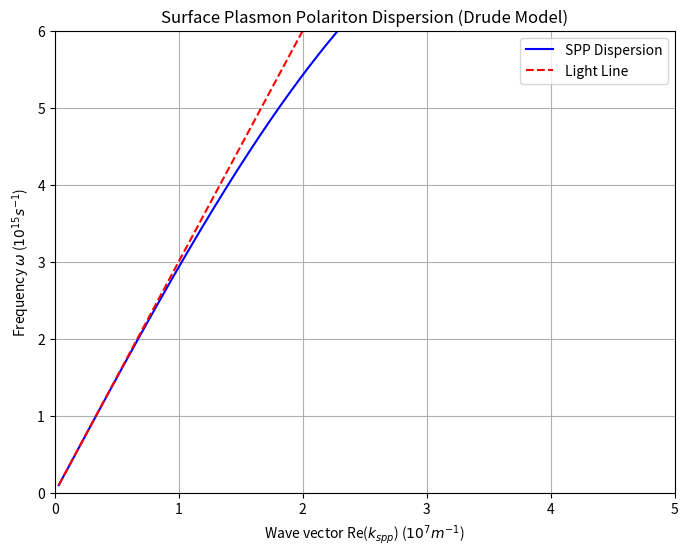

Python code for this plot:
%matplotlib inline
import numpy as np
import matplotlib.pyplot as plt

def drude_permittivity(omega, omega_p, gamma):
    return 1 - omega_p**2 / (omega**2 + 1j * gamma * omega)

def spp_dispersion(omega, eps_m, eps_d):
    c = 3e8
    k0 = omega / c
    return k0 * np.sqrt((eps_m * eps_d) / (eps_m + eps_d))

def main():
    omega = np.linspace(0.1e15, 6e15, 1000)
    omega_p = 13.8e15 # Gold plasma frequency
    gamma = 1.0e14 # Collision frequency
    eps_d = 1.0 # Air
    
    eps_m = drude_permittivity(omega, omega_p, gamma)
    k_spp = spp_dispersion(omega, eps_m, eps_d)
    
    plt.figure(figsize=(8,6))
    plt.plot(np.real(k_spp) / 1e7, omega / 1e15, label='SPP Dispersion', color='b')
    plt.plot(omega / 3e8 / 1e7, omega / 1e15, '--', color='r', label='Light Line')
    plt.xlabel(r'Wave vector Re($k_{spp}$) ($10^7 m^{-1}$)')
    plt.ylabel(r'Frequency $\omega$ ($10^{15} s^{-1}$)')
    plt.title('Surface Plasmon Polariton Dispersion (Drude Model)')
    plt.legend()
    plt.grid(True)
    plt.ylim(0, 6)
    plt.xlim(0, 5)
    plt.show()

if __name__ == "__main__":
    main()
